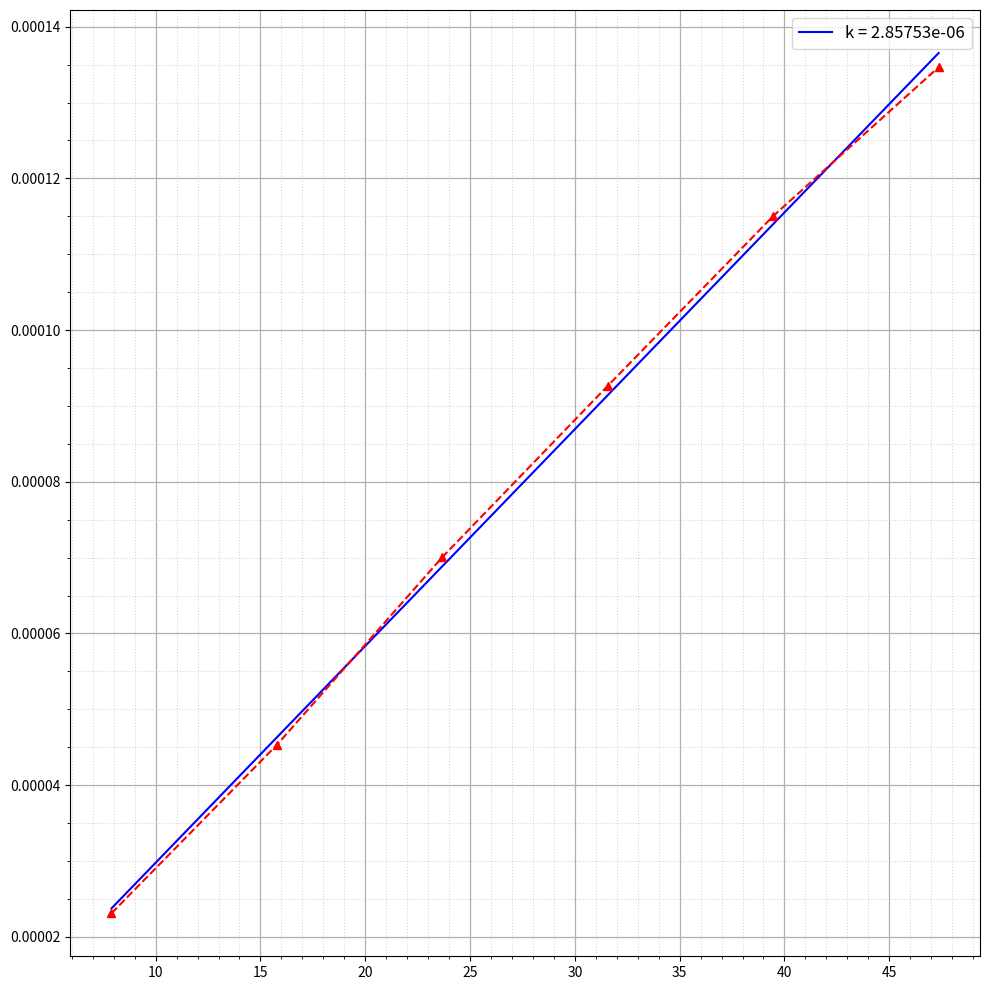

The matplotlib source for this figure:
import numpy as np
import matplotlib.pyplot as plt
import matplotlib as mpl
import pandas as pd
from scipy.optimize import curve_fit
mpl.rcParams['font.size'] = 10                  # Управление стилем, в данном случаем - размером шрифта
plt.figure(figsize=(10,10))
plt.ylabel("")
plt.xlabel("")

def func(x, k, b):
    return x * k + b

# zavisimost Q ot delta_P
k_1 = 0.2
delta_P_2_1 = [5,10,15,20,25,30]
Q_2_1 = [1.387,2.719,4.204,5.559,6.902,8.079]
for i in range(6):
    Q_2_1[i] = Q_2_1[i] / 60000
    delta_P_2_1[i] = 9.8067 * delta_P_2_1[i] * 0.2 * 0.80485



popt, pcov = curve_fit(func, delta_P_2_1, Q_2_1, p0 = (0.0, 0.0))
k, b = popt
dk, db = np.sqrt(np.diag(pcov))

print("k: ({} +- {})".format(k, dk))
print("b: ({} +- {})".format(b, db))

x_lin = np.linspace(delta_P_2_1[0], delta_P_2_1[-1], 1000)
plt.plot(x_lin, func(x_lin, k, b), "b", label = f"k = {round(k, 11)}")

#plt.xlim(0, 900) 
#plt.ylim(0, 0.000185)    

plt.plot(delta_P_2_1, Q_2_1,'--^r')
plt.grid(visible = True, which = 'major', axis = 'both', alpha = 1, linewidth = 0.9)   # Активируем сетку
plt.grid(visible = True, which = 'minor', axis = 'both', alpha = 0.5, linestyle = ':')

plt.minorticks_on()
plt.tight_layout()
plt.legend(fontsize = 12) # Активируем легенду графика

#погрешность мнк
'''x = 0
y = 0
for i in range(11):
    x += t1[i]**2
    y += uhudsh1[i]**2
x /= 11
y /= 11

import math

sr_x_squared = sum(t1)/11
sr_x_squared = sr_x_squared**2
sr_y_squared = sum(uhudsh1)/11
sr_y_squared = sr_y_squared**2

sigma_k = math.sqrt(11) * math.sqrt((y - sr_y_squared)/(x - sr_x_squared) - k**2) / 11
print(sigma_k)'''

plt.show()

R1 = 3.9/2*10**(-3)
etha1 = 3.14 * R1**4 / (8 * k * 0.5)
print(etha1)